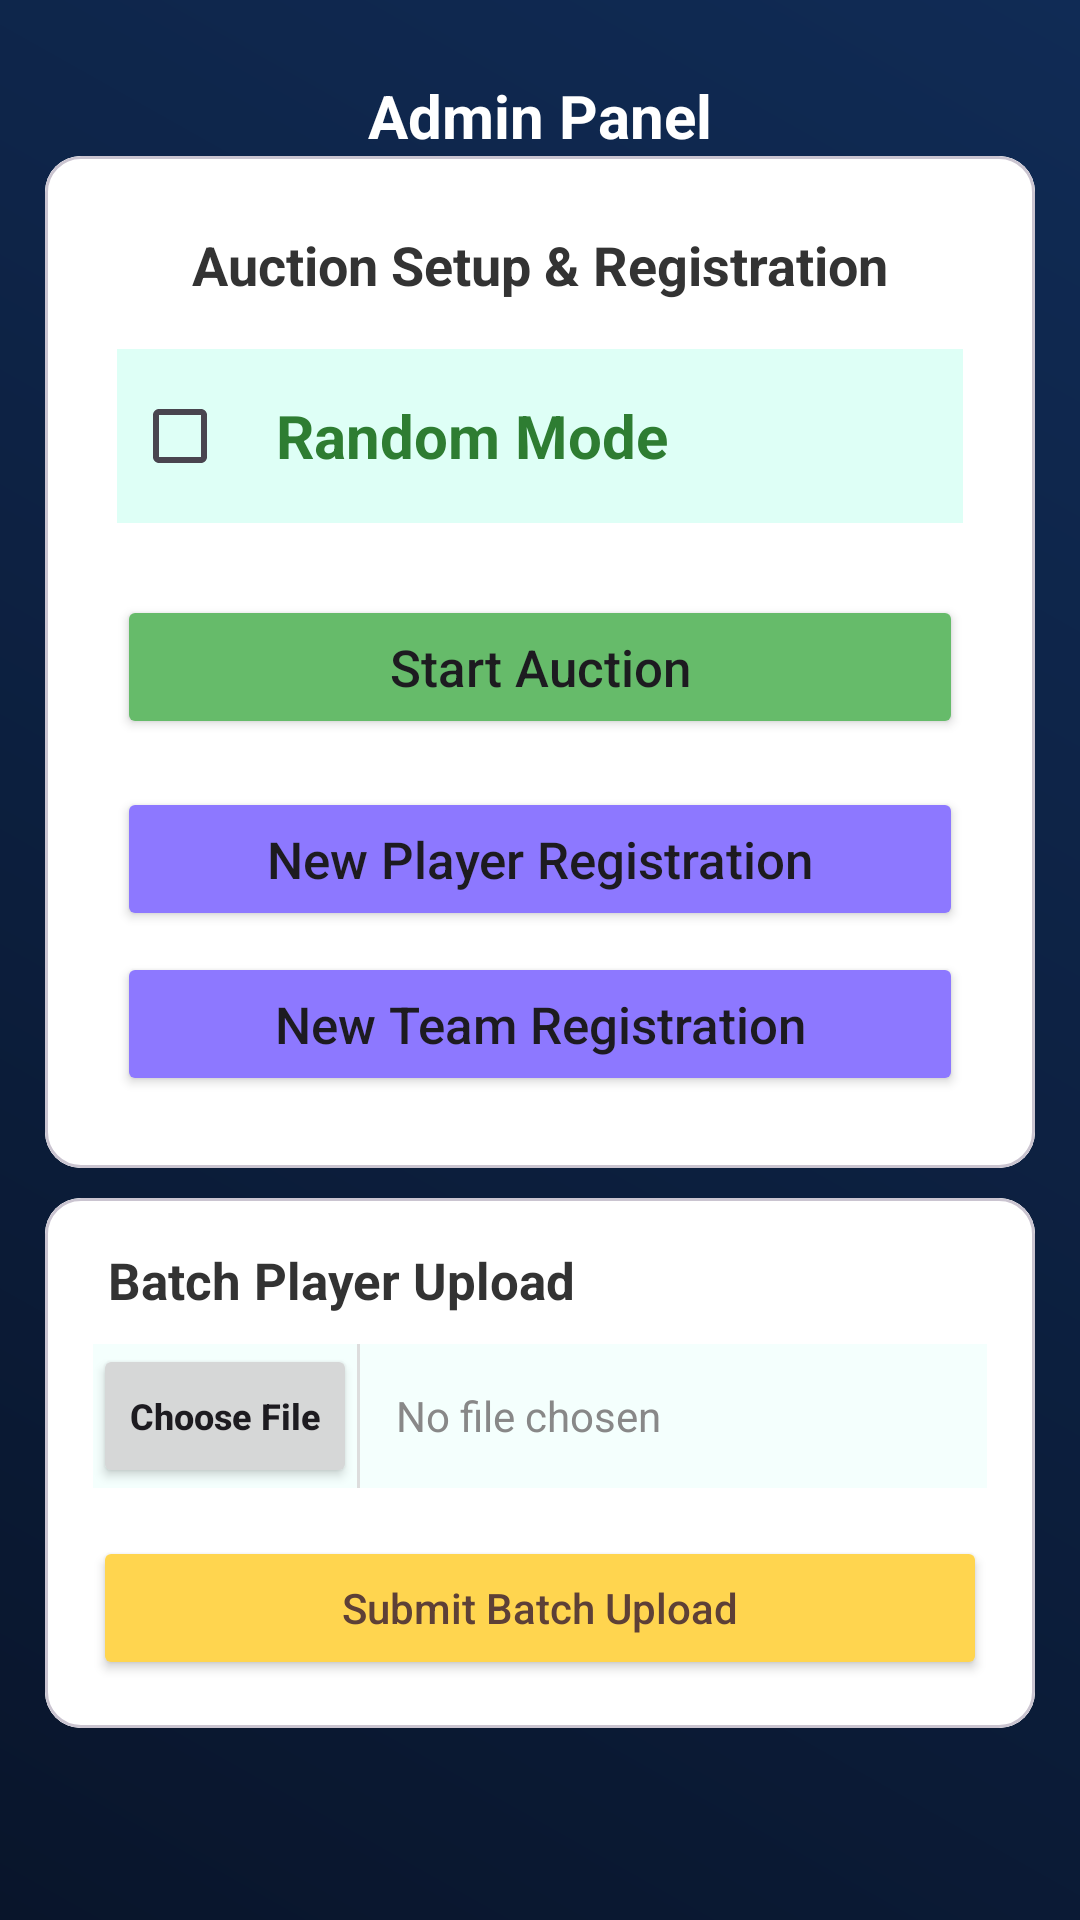

Write the Android layout XML for this screen, with the resource values it uses.
<!-- AndroidManifest.xml: application theme Theme.JPL2 -->
<!-- res/layout/activity_admin.xml -->
<?xml version="1.0" encoding="utf-8"?>
<RelativeLayout xmlns:android="http://schemas.android.com/apk/res/android"

    xmlns:tools="http://schemas.android.com/tools"
    android:id="@+id/main"
    android:layout_width="match_parent"
    android:layout_height="match_parent"
    android:padding="15dp"
    android:background="@drawable/home_bg"
    tools:context=".activities.AdminActivity">

    <TextView
        android:layout_width="wrap_content"
        android:layout_height="wrap_content"
        android:text="@string/admin"
        android:layout_centerHorizontal="true"
        android:textStyle="bold"
        android:textSize="20dp"
        android:layout_marginTop="10dp"
        android:id="@+id/admin"
        android:textColor="@color/white"/>

    <com.google.android.material.card.MaterialCardView
        android:layout_width="match_parent"
        android:layout_height="wrap_content"
        android:padding="24dp"
        android:layout_below="@id/admin"
        android:id="@+id/admin_auc_set">

        <LinearLayout
            android:layout_width="match_parent"
            android:layout_height="wrap_content"
            android:background="@color/white"
            android:orientation="vertical"
            android:padding="24dp">
            <TextView
                android:layout_width="wrap_content"
                android:layout_height="wrap_content"
                android:layout_gravity="center_horizontal"
                android:text="@string/admin_set"
                android:textSize="18sp"
                android:textColor="#333333"
                android:textStyle="bold"
                android:layout_marginBottom="16dp"/>
        <LinearLayout
            android:layout_width="match_parent"
            android:layout_height="wrap_content"
            android:background="#DEFFF6"
            android:padding="5dp"
            android:layout_marginBottom="8dp"
            android:gravity="center_vertical">
            <CheckBox
                android:id="@+id/checkRandom"
                android:layout_width="wrap_content"
                android:layout_height="wrap_content"/>
            <TextView
                android:layout_width="wrap_content"
                android:layout_height="wrap_content"
                android:text="Random Mode"
                android:textStyle="bold"
                android:textColor="#2E7D32"
                android:textSize="20sp"/>
        </LinearLayout>
            <Button
                android:id="@+id/startAuction"
                android:layout_width="match_parent"
                android:layout_height="wrap_content"
                android:backgroundTint="#66BB6A"
                android:text="Start Auction"
                android:textSize="17sp"
                android:textAllCaps="false"
                android:layout_marginTop="16dp"/>
            <Button
                android:id="@+id/btnPlayerReg"
                android:layout_width="match_parent"
                android:layout_height="wrap_content"
                android:backgroundTint="#8D78FF"
                android:text="New Player Registration"
                android:textSize="17sp"
                android:textAllCaps="false"
                android:layout_marginTop="16dp"/>
            <Button
                android:id="@+id/btnTeamReg"
                android:layout_width="match_parent"
                android:layout_height="wrap_content"
                android:backgroundTint="#8D78FF"
                android:text="New Team Registration"
                android:textSize="17sp"
                android:textAllCaps="false"
                android:layout_marginTop="7dp"/>
        </LinearLayout>

    </com.google.android.material.card.MaterialCardView>
    <com.google.android.material.card.MaterialCardView
        android:layout_width="match_parent"
        android:layout_height="wrap_content"
        android:layout_below="@+id/admin_auc_set"
        android:padding="24dp"
        android:layout_marginTop="10dp">
        <LinearLayout
            android:layout_width="match_parent"
            android:layout_height="wrap_content"
            android:orientation="vertical"
            android:background="@color/white"
            android:padding="16dp">
            <TextView
                android:layout_width="wrap_content"
                android:layout_height="wrap_content"
                android:text="Batch Player Upload"
                android:textColor="#333333"
                android:textStyle="bold"
                android:textSize="17sp"
                android:layout_marginLeft="5dp"
                android:layout_marginBottom="10dp"/>
            <LinearLayout
                android:layout_width="match_parent"
                android:layout_height="wrap_content"
                android:orientation="horizontal"
                android:background="#F4FFFD"
                android:gravity="center_vertical">
                <Button
                    android:layout_width="wrap_content"
                    android:layout_height="wrap_content"
                    android:id="@+id/btnChooseFile"
                    android:text="Choose File"
                    android:textSize="12sp"
                    android:textStyle="bold"
                    android:textAllCaps="false"/>
                <View
                    android:layout_width="1dp"
                    android:layout_height="match_parent"
                    android:background="#DDDDDD"/>
                <TextView
                    android:layout_width="0dp"
                    android:layout_height="wrap_content"
                    android:id="@+id/tvFileName"
                    android:layout_weight="1"
                    android:paddingStart="12dp"
                    android:padding="10dp"
                    android:text="No file chosen"
                    android:textColor="#888888"/>

            </LinearLayout>
            <Button
                android:layout_width="match_parent"
                android:layout_height="wrap_content"
                android:id="@+id/btnSubmitBatch"
                android:layout_marginTop="16dp"
                android:backgroundTint="#FFD54F"
                android:text="Submit Batch Upload"
                android:textColor="#5D4037"
                android:textAllCaps="false"/>
        </LinearLayout>

    </com.google.android.material.card.MaterialCardView>


</RelativeLayout>
<!-- resources referenced by this layout -->
<resources>
  <color name="white">#FFFFFF</color>
  <!-- drawable home_bg (drawable) -->
  <?xml version="1.0" encoding="utf-8"?>
  <shape xmlns:android="http://schemas.android.com/apk/res/android">
      <gradient android:startColor="#09152B" android:endColor="#102B55" android:angle="45"/>
  </shape>
  <string name="admin">Admin Panel</string>
  <string name="admin_set">Auction Setup &amp; Registration</string>
  <style name="Theme.JPL2" parent="Base.Theme.JPL2" />
  <style name="Base.Theme.JPL2" parent="Theme.Material3.DayNight.NoActionBar">
          
          <item name="colorSurface">#F2F2F2</item>
          <item name="android:colorBackground">#F2F2F2</item>
      </style>
</resources>
